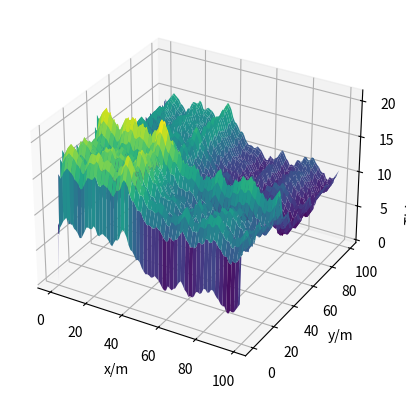

Here is the Python script that generated this plot:
import numpy as np
import matplotlib.pyplot as plt
import time


def constrain(val, min_val, max_val):
    return min(max_val, max(min_val, val))

# Tidewave Class
class TideWave:
    def __init__(self, H, X_max, Y_max, T_max) -> None:
        # spacial paras, 2-dim
        self.dx = 1
        self.dy = 1  # spacial step
        self.dt = 0.025  # not 1s for avoiding numerical overflow (NaN)
        self.X_max = X_max
        self.Y_max = Y_max
        self.H = H
        self.T_max = T_max
        # nt
        self.nx = int(self.X_max / self.dx)
        self.ny = int(self.Y_max / self.dy)
        self.nt = int(self.T_max / self.dt)
        self.g = 9.8
        self.eta0 = 5
        # amplitude
        self.w = 2 * np.pi / 200
        # omega

    def low_pass(self, v):
        V = np.fft.fft(v)
        frequencies = np.fft.fftfreq(len(v), 1 / 10)
        filter_mask = np.abs(frequencies) <= 1
        V_filtered = V * filter_mask
        return np.real(np.fft.ifft(V_filtered))

    def calc_tideWave(self):
        # variables & boundary conditions
        # initialize velocities by low-frequency noises
        ux = (self.eta0 / 10) * np.random.normal(size=(self.nx,))
        uy = (self.eta0 / 10) * np.random.normal(size=(self.ny,))
        ux = self.low_pass(ux)
        uy = self.low_pass(uy)
        etax = np.zeros(self.nx + 1)
        etay = np.zeros(self.ny + 1)
        uxn = ux
        uyn = uy
        etaxn = etax
        etayn = etay
        upx = np.zeros((2, self.nx, self.nt))
        upy = np.zeros((2, self.ny, self.nt))
        self.etapx = np.zeros((2, self.nx + 1, self.nt))
        self.etapy = np.zeros((2, self.ny + 1, self.nt))
        for n in range(1, self.nt):  # x-dim calculation
            etax[self.nx] = self.eta0 * np.cos(self.w * n * self.dt - self.g)
            etaxn[self.nx] = etax[self.nx]
            for i in range(1, self.nx):
                uxn[i] = -self.g * (etax[i + 1] - etax[i]) * self.dt / self.dx + ux[i]
                etaxn[i] = -self.H * (uxn[i] - uxn[i - 1]) * self.dt / self.dx + etax[i]
            ux = uxn
            etax = etaxn
            for k in [0, 1]:
                upx[k, :, n] = ux
                self.etapx[k, :, n] = etax
        for n in range(1, self.nt):  # y-dim calculation
            etay[self.ny] = self.eta0 * np.cos(self.w * n * self.dt - self.g)
            etayn[self.ny] = etay[self.ny]
            for i in range(1, self.ny):
                uyn[i] = -self.g * (etay[i + 1] - etay[i]) * self.dt / self.dy + uy[i]
                etayn[i] = -self.H * (uyn[i] - uyn[i - 1]) * self.dt / self.dy + etay[i]
            uy = uyn
            etay = etayn
            for k in [0, 1]:
                upy[k, :, n] = uy
                self.etapy[k, :, n] = etay

    def get_tideHeight(self, x_r, y_r, t):
        x_in = int(x_r * self.nx)
        x_in = constrain(x_in, 0, self.etapx.shape[1] - 1)
        y_in = int(y_r * self.ny)
        y_in = constrain(y_in, 0, self.etapy.shape[1] - 1)
        try:
            return (
                self.etapx[0, x_in, int(t / self.dt)]
                + self.etapy[0, y_in, int(t / self.dt)]
                + self.H
            )
        except:
            return self.etapx[0, x_in, -1] + self.etapy[0, y_in, -1] + self.H


# USBL Class
class USBL:
    def __init__(self) -> None:
        # Preset comm. freq.
        self.f = np.array([1.2e4, 1.4e4, 1.6e4, 1.8e4])
        self.c = 1500
        # wavelength
        self.lamda = self.c / np.max(self.f)
        self.d = 0.4 * self.lamda
        # sampling freq.
        self.f0 = 2.016e6
        # cross-shape hydrophones array
        self.hyd_posit = np.array(
            [
                [self.d / 2, 0, 0],
                [-self.d / 2, 0, 0],
                [0, self.d / 2, 0],
                [0, -self.d / 2, 0],
            ]
        )

    # calculating SN Ratio
    def calcSNR(self, f, b, d, format="active"):
        # sonar power
        SL = 145
        lgNt = 17 - 30 * np.log10(f)
        lgNs = 40 + 26 * np.log10(f) - 60 * np.log10(f + 0.03)
        lgNw = 50 + 20 * np.log10(f) - 40 * np.log10(f + 0.4)
        lgNth = -15 + 20 * np.log10(f)
        NL = 10 * np.log10(
            1000
            * b
            * (
                10 ** (lgNt / 10)
                + 10 ** (lgNs / 10)
                + 10 ** (lgNw / 10)
                + 10 ** (lgNth / 10)
            )
        )
        alpha = (
            0.11 * ((f**2) / (1 + f**2))
            + 44 * ((f**2) / (4100 + f**2))
            + (2.75e-4) * (f**2)
            + 0.003
        )
        TL = 15 * np.log10(d) + alpha * (0.001 * d)
        TS = 3
        if format == "active":
            SNR = SL - 2 * TL - NL + TS
        elif format == "passive":
            SNR = SL - TL + TS
        else:
            raise NotImplementedError
        return SNR

    # Measure the phase difference between the acoustic signal sent by sonar and the signal received with noise
    def get_phasedelay(self, dist, idx=0):  # idx -> AUV index
        # generate original singal, 10T
        t_length = int(10 * (self.f0 / self.f[idx]))
        t = np.arange(t_length) / self.f0
        # generate received signal,
        real_det_t = dist / self.c
        recv_signal = np.sin(2 * np.pi * self.f[idx] * (t - real_det_t))
        # calculate SNR
        SNR = self.calcSNR(self.f[idx] / 1000, 1, dist, format="active")
        # add noise
        noise = (10 ** (-SNR / 10)) * np.random.randn(t_length)
        recv_signal += noise
        A = np.column_stack(
            (np.sin(2 * np.pi * self.f[idx] * t), np.cos(2 * np.pi * self.f[idx] * t))
        )
        coeffs, _, _, _ = np.linalg.lstsq(A, recv_signal, rcond=None)
        sin_coeff, cos_coeff = coeffs
        phase_diff = np.arctan2(cos_coeff, sin_coeff)
        phase_diff = np.mod(phase_diff + np.pi, 2 * np.pi) - np.pi
        return phase_diff

    def time_estimate(self, signal, pulse):
        N = len(signal)
        M = len(pulse)
        J = np.zeros(N - M + 1)
        for n0 in range(N - M + 1):
            signal_dat = signal[n0 : n0 + M]
            J[n0] = np.dot(signal_dat, pulse)
        # signal_matrix = np.lib.stride_tricks.sliding_window_view(signal, M)
        # l = time.time()
        # Compute the dot product for each shifted version with the pulse
        # J = np.dot(signal_matrix, pulse)
        # Find the index of the maximum value in J
        n0hat = np.argmax(J)
        time_delay = n0hat / self.f0
        return time_delay

    # time delay using correlation
    def calc_timeDelay(self, real_t, f_idx=0):
        ret_delayt = np.zeros_like(real_t)
        K = 3
        t_origin = np.linspace(
            0, K * 2 * np.pi, int(K * self.f0 / self.f[f_idx]), dtype=np.float64
        )
        y_origin = np.sin(t_origin)
        T = 2 * K / self.f[f_idx]
        if real_t >= 1.0:
            raise NotImplementedError  # too large delay
        y_rec1 = np.zeros(int(self.f0 * T))
        y_rec2 = np.zeros(int(self.f0 * T))
        rt_idx = real_t * self.f0
        int_rt_idx = int(rt_idx)
        rt_idx -= int_rt_idx - 10
        y_rec1[int(rt_idx) : int(rt_idx) + int(K * self.f0 / self.f[f_idx])] = y_origin
        y_rec2[
            int(rt_idx) + 1 : int(rt_idx) + int(K * self.f0 / self.f[f_idx]) + 1
        ] = y_origin
        k_yrec2 = rt_idx - int(rt_idx)
        y_rec = k_yrec2 * y_rec2 + (1 - k_yrec2) * y_rec1

        SNR = self.calcSNR(
            self.f[f_idx] / 1000, 1, real_t * self.c / 2, format="active"
        )
        r_SNR = 10 ** (-SNR / 10)
        y_rec = y_rec + np.random.normal(0, r_SNR, size=y_rec2.shape)
        return self.time_estimate(y_rec, y_origin) + (int_rt_idx - 10) / self.f0

    def calcPosit(self, real_posit, idx=0):
        calc_posit = np.zeros(3)
        real_dposit = real_posit + self.hyd_posit
        real_delayt = np.linalg.norm(real_dposit, axis=1) / self.c * 2
        # calc delayt one by one
        calc_phaset = np.array(
            [self.get_phasedelay(real_delayt[i] * self.c / 2, idx) for i in range(4)]
        )

        # normalize phase
        # dphasex = (
        #     np.arctan2(
        #         np.sin(calc_phaset[1] - calc_phaset[0]),
        #         np.cos(calc_phaset[1] - calc_phaset[0]),
        #     )
        #     / 2
        # )
        # dphasey = (
        #     np.arctan2(
        #         np.sin(calc_phaset[3] - calc_phaset[2]),
        #         np.cos(calc_phaset[3] - calc_phaset[2]),
        #     )
        #     / 2
        # )
        if abs(calc_phaset[0] - calc_phaset[1]) > np.pi:
            calc_phaset[0] -= np.sign(calc_phaset[0] - calc_phaset[1]) * 2 * np.pi
        if abs(calc_phaset[3] - calc_phaset[2]) > np.pi:
            calc_phaset[3] -= np.sign(calc_phaset[3] - calc_phaset[2]) * 2 * np.pi
        dphasex = calc_phaset[1] - calc_phaset[0]
        dphasey = calc_phaset[3] - calc_phaset[2]
        # time calc
        calc_delayt = self.calc_timeDelay(real_delayt[0], f_idx=idx) / 2
        # calculate position
        calc_posit[0] = (
            (self.c)
            / (2 * np.pi * self.f[idx] * self.d)
            * (dphasex)
            * (self.c * calc_delayt)
        )
        calc_posit[1] = (
            (self.c)
            / (2 * np.pi * self.f[idx] * self.d)
            * (dphasey)
            * (self.c * calc_delayt)
        )
        calc_posit[2] = np.sqrt(
            (self.c * calc_delayt) ** 2 - calc_posit[0] ** 2 - calc_posit[1] ** 2
        )
        return calc_posit


# Test
if __name__ == "__main__":
    # ---- USBL ----
    usbl = USBL()
    # real_posit = np.array([34, 67, 100])  # feel free to change this
    real_posit = np.array([-299, -19, 100])
    pred_posit = usbl.calcPosit(real_posit, idx=0)
    print('pred posit / m', pred_posit)
    print('error / m', np.linalg.norm(pred_posit[:2] - real_posit[:2]))
    # ---- TideWave ----
    tidewave = TideWave(H=100, X_max=100, Y_max=100, T_max=200)
    tidewave.calc_tideWave()
    x = np.arange(tidewave.nx) * tidewave.dx
    y = np.arange(tidewave.ny) * tidewave.dy
    X, Y = np.meshgrid(x, y)
    tw_height = np.zeros(X.shape)
    for i in range(len(x)):
        for j in range(len(y)):
            tw_height[j, i] = (
                tidewave.etapx[0, i, int(100 / tidewave.dt)]
                + tidewave.etapy[0, j, int(100 / tidewave.dt)]
            )
    fig = plt.figure()
    ax = fig.add_subplot(111, projection="3d")
    ax.plot_surface(X, Y, tw_height, cmap="viridis")
    ax.set_xlabel("x/m")
    ax.set_ylabel("y/m")
    ax.set_zlabel("Tidewave Height/m")
    plt.show()
